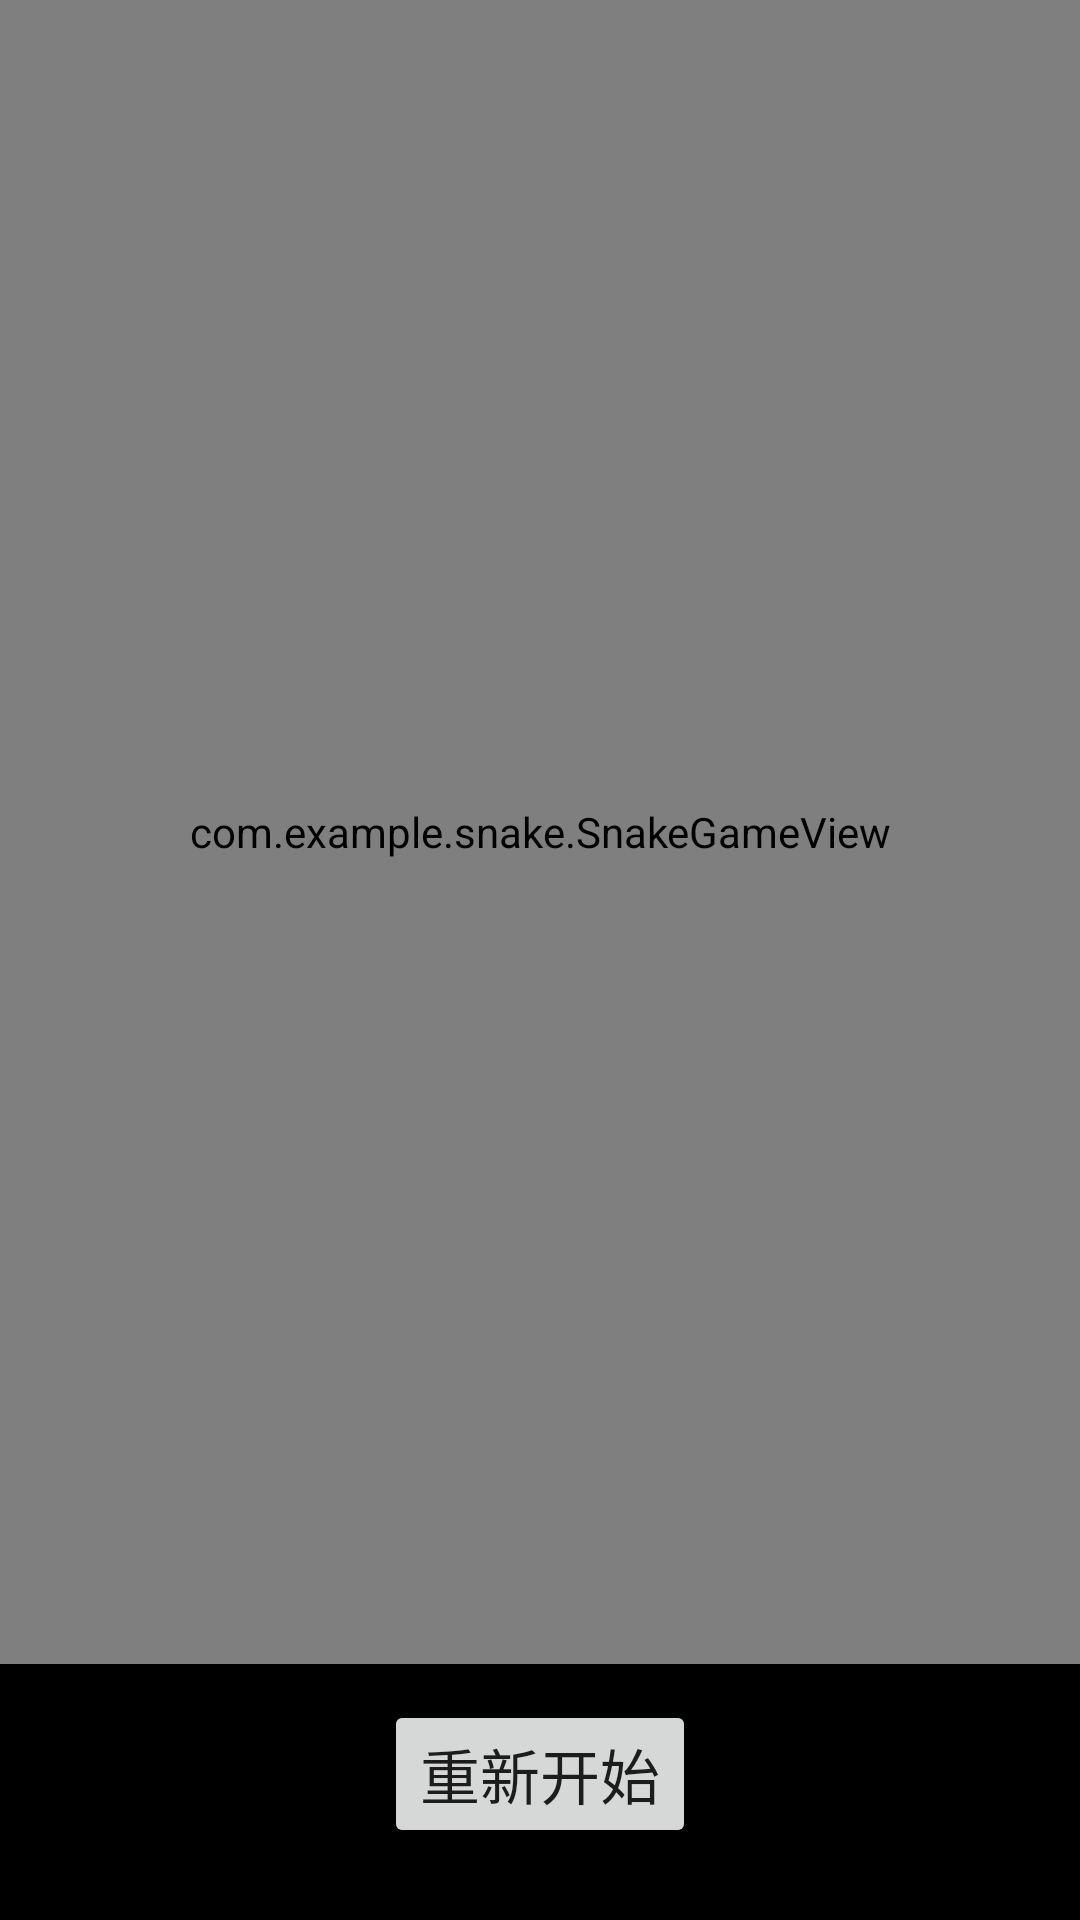

Android layout source for this screen:
<!-- AndroidManifest.xml: application theme Theme.SnakeGame -->
<!-- res/layout/activity_game.xml -->
<?xml version="1.0" encoding="utf-8"?>
<LinearLayout xmlns:android="http://schemas.android.com/apk/res/android"
    android:layout_width="match_parent"
    android:layout_height="match_parent"
    android:orientation="vertical"
    android:gravity="center_horizontal"
    android:background="@color/black">

    <com.example.snake.SnakeGameView
        android:id="@+id/snake_game_view"
        android:layout_width="match_parent"
        android:layout_height="0dp"
        android:layout_weight="1"/>

    <Button
        android:id="@+id/restart_button"
        android:layout_width="wrap_content"
        android:layout_height="wrap_content"
        android:text="重新开始"
        android:textSize="20sp"
        android:layout_marginTop="12dp"
        android:layout_marginBottom="24dp"/>

</LinearLayout>
<!-- resources referenced by this layout -->
<resources>
  <style name="Theme.SnakeGame" parent="Theme.MaterialComponents.DayNight.DarkActionBar">
          <item name="colorPrimary">@color/purple_500</item>
          <item name="colorPrimaryVariant">@color/purple_700</item>
          <item name="colorOnPrimary">@color/white</item>
          <item name="colorSecondary">@color/teal_200</item>
          <item name="colorSecondaryVariant">@color/teal_700</item>
          <item name="android:statusBarColor">?attr/colorPrimaryVariant</item>
      </style>
  <!-- not gathered from this repository: default colours our renderer supplied (Android Studio template values) -->
  <color name="purple_500">#FF6200EE</color>
  <color name="purple_700">#FF3700B3</color>
  <color name="teal_200">#FF03DAC5</color>
  <color name="teal_700">#FF018786</color>
  <color name="black">#FF000000</color>
  <color name="white">#FFFFFFFF</color>
</resources>
